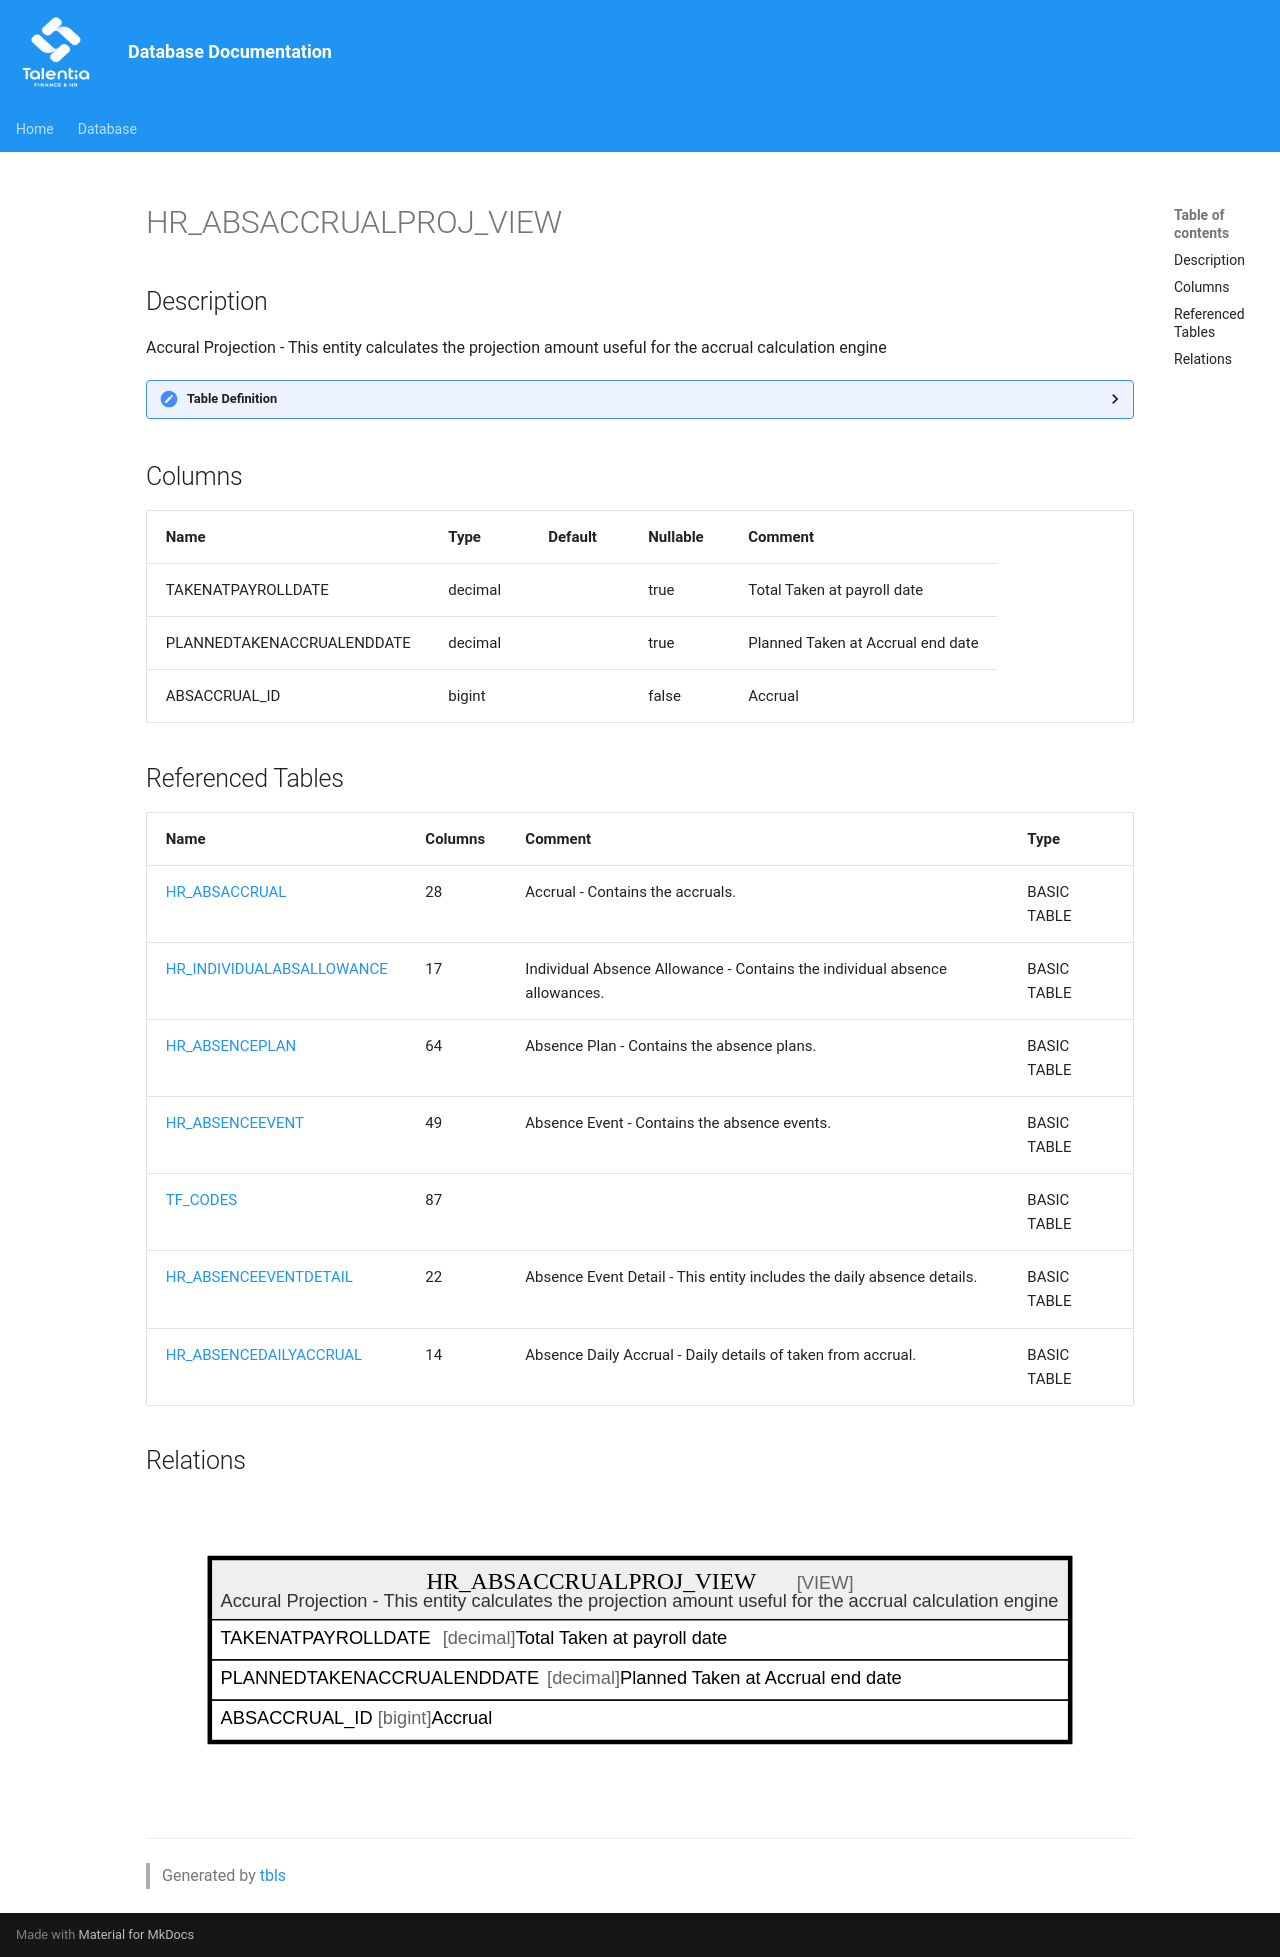

repository: giovanniporcelli/documentazione-db · page: schema/HR_ABSACCRUALPROJ_VIEW/index.html · generator: mkdocs

# HR_ABSACCRUALPROJ_VIEW

## Description

Accural Projection - This entity calculates the projection amount useful for the accrual calculation engine  


<details>
<summary><strong>Table Definition</strong></summary>

```sql
-- Talentia Software - All right reserved
-- Type: VIEW                     Name: HR_ABSACCRUALPROJ_VIEW
-- Date: 09-04-2026 07:27:59 (UTC)
-- 
-- ChangeLogId: 00000000-0000-0000-0000-000000000000
-- ChangeSetId: 2a2a0851-78a0-438d-88a6-c37794420592
-- Original file name: C:\repos\Talentia-Software\hcm-core/DB/ProductDB/EDM\Schema\Views\HR_ABSACCRUALPROJ_VIEW.xml


CREATE VIEW [HR_ABSACCRUALPROJ_VIEW]
 ( TAKENATPAYROLLDATE, PLANNEDTAKENACCRUALENDDATE, ABSACCRUAL_ID ) 
 AS 
( SELECT
		coalesce(coalesce(HR_ABSACCRUAL.taken,0) + coalesce(TAKENATPAYROLLDATE,0),0) as TAKENATPAYROLLDATE,
		coalesce(PLANNEDTAKENACCRUALENDDATE,0),
		HR_ABSACCRUAL.ID as ABSACCRUAL_ID
		from
		HR_ABSACCRUAL left outer join
		(
		select
		sum(
		coalesce(
		case
		when cast(HR_ABSENCEEVENTDETAIL.REFDATE as date) <= HR_ABSACCRUAL.LASTENTITLEMENTUPD then HR_ABSENCEDAILYACCRUAL.TAKEN
		else 0
		end
		,0)
		) as TAKENATPAYROLLDATE,
		coalesce(
		sum(HR_ABSENCEDAILYACCRUAL.TAKEN),0) as PLANNEDTAKENACCRUALENDDATE,
		HR_ABSACCRUAL.ID as ABSACCRUAL_ID
		from
		HR_ABSACCRUAL
		inner join HR_INDIVIDUALABSALLOWANCE on (HR_INDIVIDUALABSALLOWANCE.ID = HR_ABSACCRUAL.INDIVIDUALABSALLOWANCE_ID)
		inner join HR_ABSENCEPLAN on (HR_ABSENCEPLAN.ID = HR_INDIVIDUALABSALLOWANCE.PLAN_ID and Coalesce(HR_ABSENCEPLAN.MANAGEPROJECTION,0) = 1 and HR_ABSENCEPLAN.ENTITLEMENTRULE_ID = 1930129 )
		inner join HR_ABSENCEEVENT eventNotPayrolSync on (eventNotPayrolSync.INDIVIDUALABSALLOWANCE_ID = HR_ABSACCRUAL.INDIVIDUALABSALLOWANCE_ID and eventNotPayrolSync.PAYROLLDATE is null)
		inner join TF_CODES eventStatus on (eventStatus.ID = eventNotPayrolSync.STATUS_ID and coalesce(eventStatus.CT_BOOL1,0) = 1)
		inner join HR_ABSENCEEVENTDETAIL on (HR_ABSENCEEVENTDETAIL.ABSENCEEVENT_ID = eventNotPayrolSync.ID)
		inner join HR_ABSENCEDAILYACCRUAL  on (HR_ABSACCRUAL.ID = HR_ABSENCEDAILYACCRUAL.ABSACCRUAL_ID and HR_ABSENCEEVENTDETAIL.ID = HR_ABSENCEDAILYACCRUAL.ABSENCEEVENTDETAIL_ID)
		group by HR_ABSACCRUAL.ID
	) PRJ  on (PRJ.ABSACCRUAL_ID = HR_ABSACCRUAL.ID) )

```

</details>

## Columns

| Name | Type | Default | Nullable | Comment |
| ---- | ---- | ------- | -------- | ------- |
| TAKENATPAYROLLDATE | decimal |  | true | Total Taken at payroll date |
| PLANNEDTAKENACCRUALENDDATE | decimal |  | true | Planned Taken at Accrual end date |
| ABSACCRUAL_ID | bigint |  | false | Accrual |

## Referenced Tables

| Name | Columns | Comment | Type |
| ---- | ------- | ------- | ---- |
| [HR_ABSACCRUAL](HR_ABSACCRUAL.md) | 28 | Accrual - Contains the accruals.<br /> | BASIC TABLE |
| [HR_INDIVIDUALABSALLOWANCE](HR_INDIVIDUALABSALLOWANCE.md) | 17 | Individual Absence Allowance - Contains the individual absence allowances.<br /> | BASIC TABLE |
| [HR_ABSENCEPLAN](HR_ABSENCEPLAN.md) | 64 | Absence Plan - Contains the absence plans.<br /> | BASIC TABLE |
| [HR_ABSENCEEVENT](HR_ABSENCEEVENT.md) | 49 | Absence Event - Contains the absence events.<br /> | BASIC TABLE |
| [TF_CODES](TF_CODES.md) | 87 |  | BASIC TABLE |
| [HR_ABSENCEEVENTDETAIL](HR_ABSENCEEVENTDETAIL.md) | 22 | Absence Event Detail - This entity includes the daily absence details.<br /> | BASIC TABLE |
| [HR_ABSENCEDAILYACCRUAL](HR_ABSENCEDAILYACCRUAL.md) | 14 | Absence Daily Accrual - Daily details of taken from accrual.<br /> | BASIC TABLE |

## Relations

![er](HR_ABSACCRUALPROJ_VIEW.svg)

---

> Generated by [tbls](https://github.com/k1LoW/tbls)
